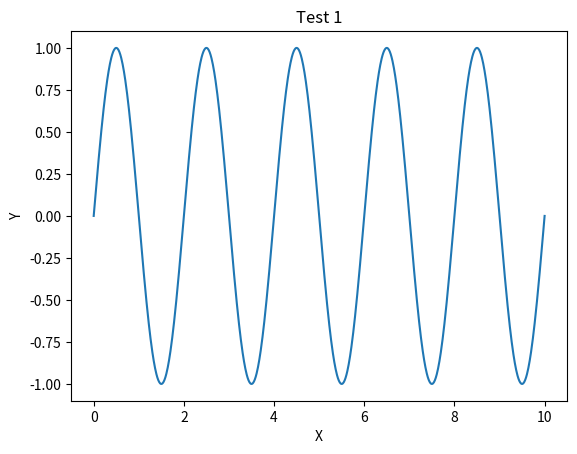

Here is the Python script that generated this plot:
# -*- coding: utf-8 -*-
"""
Created on Wed Jul 08 15:48:27 2015

@author: MS241591
"""

import numpy as np
import matplotlib.pyplot as plt

X = np.linspace(0,10,1000)
Y = np.sin(2*np.pi*0.5*X)

plt.plot(X,Y)
plt.title('Test 1')
plt.xlabel('X')
plt.ylabel('Y')